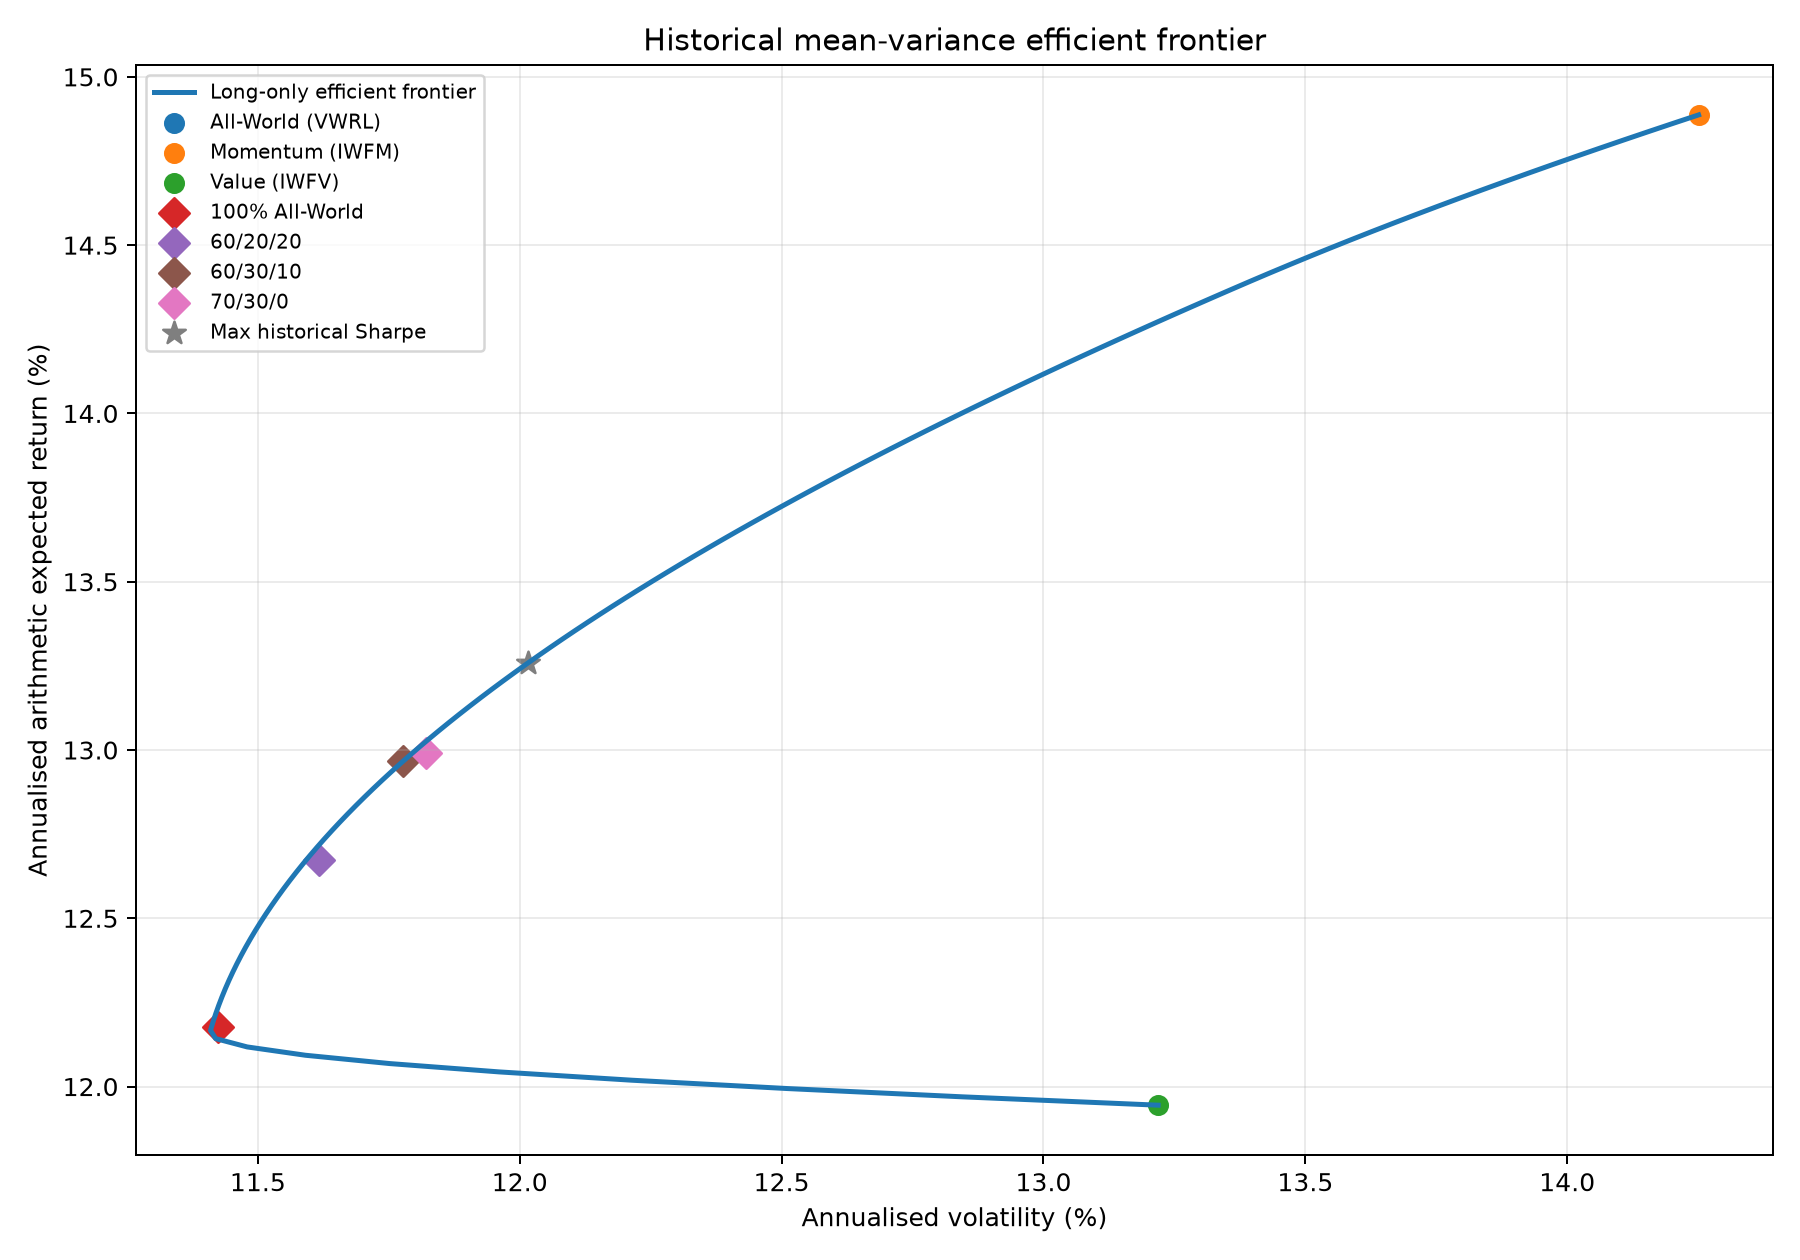

Source data for this figure (header and first rows):
annual_return, annual_volatility, weight_0, weight_1, weight_2
0.1194, 0.1322, 4.7271453795417356e-14, 8.20030174223075e-20, 1
0.1197, 0.1285, 0.1061, 0.0, 0.8939
0.1199, 0.1251, 0.2122, 0.0, 0.7878
0.1202, 0.1221, 0.3183, 0.0, 0.6817
0.1204, 0.1196, 0.4244, 0.0, 0.5756
0.1207, 0.1175, 0.5305, 0.0, 0.4695
0.1209, 0.1159, 0.6366, 9.31685453624085e-18, 0.3634
0.1212, 0.1148, 0.7428, 0.0, 0.2572
0.1214, 0.1142, 0.8489, 0.0, 0.1511
0.1217, 0.1141, 0.9251, 0.002369, 0.07257
0.1219, 0.1141, 0.9147, 0.01159, 0.07367
0.1222, 0.1142, 0.9044, 0.02081, 0.07477
0.1224, 0.1143, 0.8941, 0.03003, 0.07587
0.1227, 0.1143, 0.8838, 0.03925, 0.07697
0.1229, 0.1144, 0.8735, 0.04847, 0.07807
0.1232, 0.1144, 0.8631, 0.05769, 0.07917
0.1234, 0.1145, 0.8528, 0.06691, 0.08027
0.1237, 0.1146, 0.8425, 0.07613, 0.08137
0.1239, 0.1147, 0.8322, 0.08535, 0.08247
0.1241, 0.1148, 0.8219, 0.09458, 0.08357
0.1244, 0.1149, 0.8115, 0.1038, 0.08467
0.1246, 0.115, 0.8012, 0.113, 0.08577
0.1249, 0.1151, 0.7909, 0.1222, 0.08686
0.1251, 0.1152, 0.7806, 0.1315, 0.08796
0.1254, 0.1153, 0.7703, 0.1407, 0.08906
0.1256, 0.1154, 0.7599, 0.1499, 0.09016
0.1259, 0.1155, 0.7496, 0.1591, 0.09126
0.1261, 0.1156, 0.7393, 0.1683, 0.09236
0.1264, 0.1157, 0.729, 0.1776, 0.09346
0.1266, 0.1159, 0.7187, 0.1868, 0.09456
0.1269, 0.116, 0.7083, 0.196, 0.09566
0.1271, 0.1161, 0.698, 0.2052, 0.09676
0.1274, 0.1163, 0.6877, 0.2144, 0.09786
0.1276, 0.1164, 0.6774, 0.2237, 0.09896
0.1279, 0.1166, 0.6671, 0.2329, 0.1001
0.1281, 0.1167, 0.6567, 0.2421, 0.1012
0.1283, 0.1169, 0.6464, 0.2513, 0.1023
0.1286, 0.117, 0.6361, 0.2605, 0.1034
0.1288, 0.1172, 0.6258, 0.2698, 0.1045
0.1291, 0.1174, 0.6155, 0.279, 0.1056
0.1293, 0.1175, 0.6051, 0.2882, 0.1067
0.1296, 0.1177, 0.5948, 0.2974, 0.1078
0.1298, 0.1179, 0.5845, 0.3067, 0.1088
0.1301, 0.1181, 0.5742, 0.3159, 0.1099
0.1303, 0.1183, 0.5639, 0.3251, 0.111
0.1306, 0.1185, 0.5535, 0.3343, 0.1121
0.1308, 0.1187, 0.5432, 0.3435, 0.1132
0.1311, 0.1189, 0.5329, 0.3528, 0.1143
0.1313, 0.1191, 0.5226, 0.362, 0.1154
0.1316, 0.1193, 0.5123, 0.3712, 0.1165
0.1318, 0.1195, 0.5019, 0.3804, 0.1176
0.1321, 0.1197, 0.4916, 0.3896, 0.1187
0.1323, 0.1199, 0.4813, 0.3989, 0.1198
0.1326, 0.1201, 0.471, 0.4081, 0.1209
0.1328, 0.1204, 0.4607, 0.4173, 0.122
0.133, 0.1206, 0.4503, 0.4265, 0.1231
0.1333, 0.1208, 0.44, 0.4357, 0.1242
0.1335, 0.121, 0.4297, 0.445, 0.1253
0.1338, 0.1213, 0.4194, 0.4542, 0.1264
0.134, 0.1215, 0.4091, 0.4634, 0.1275
... 60 more rows
